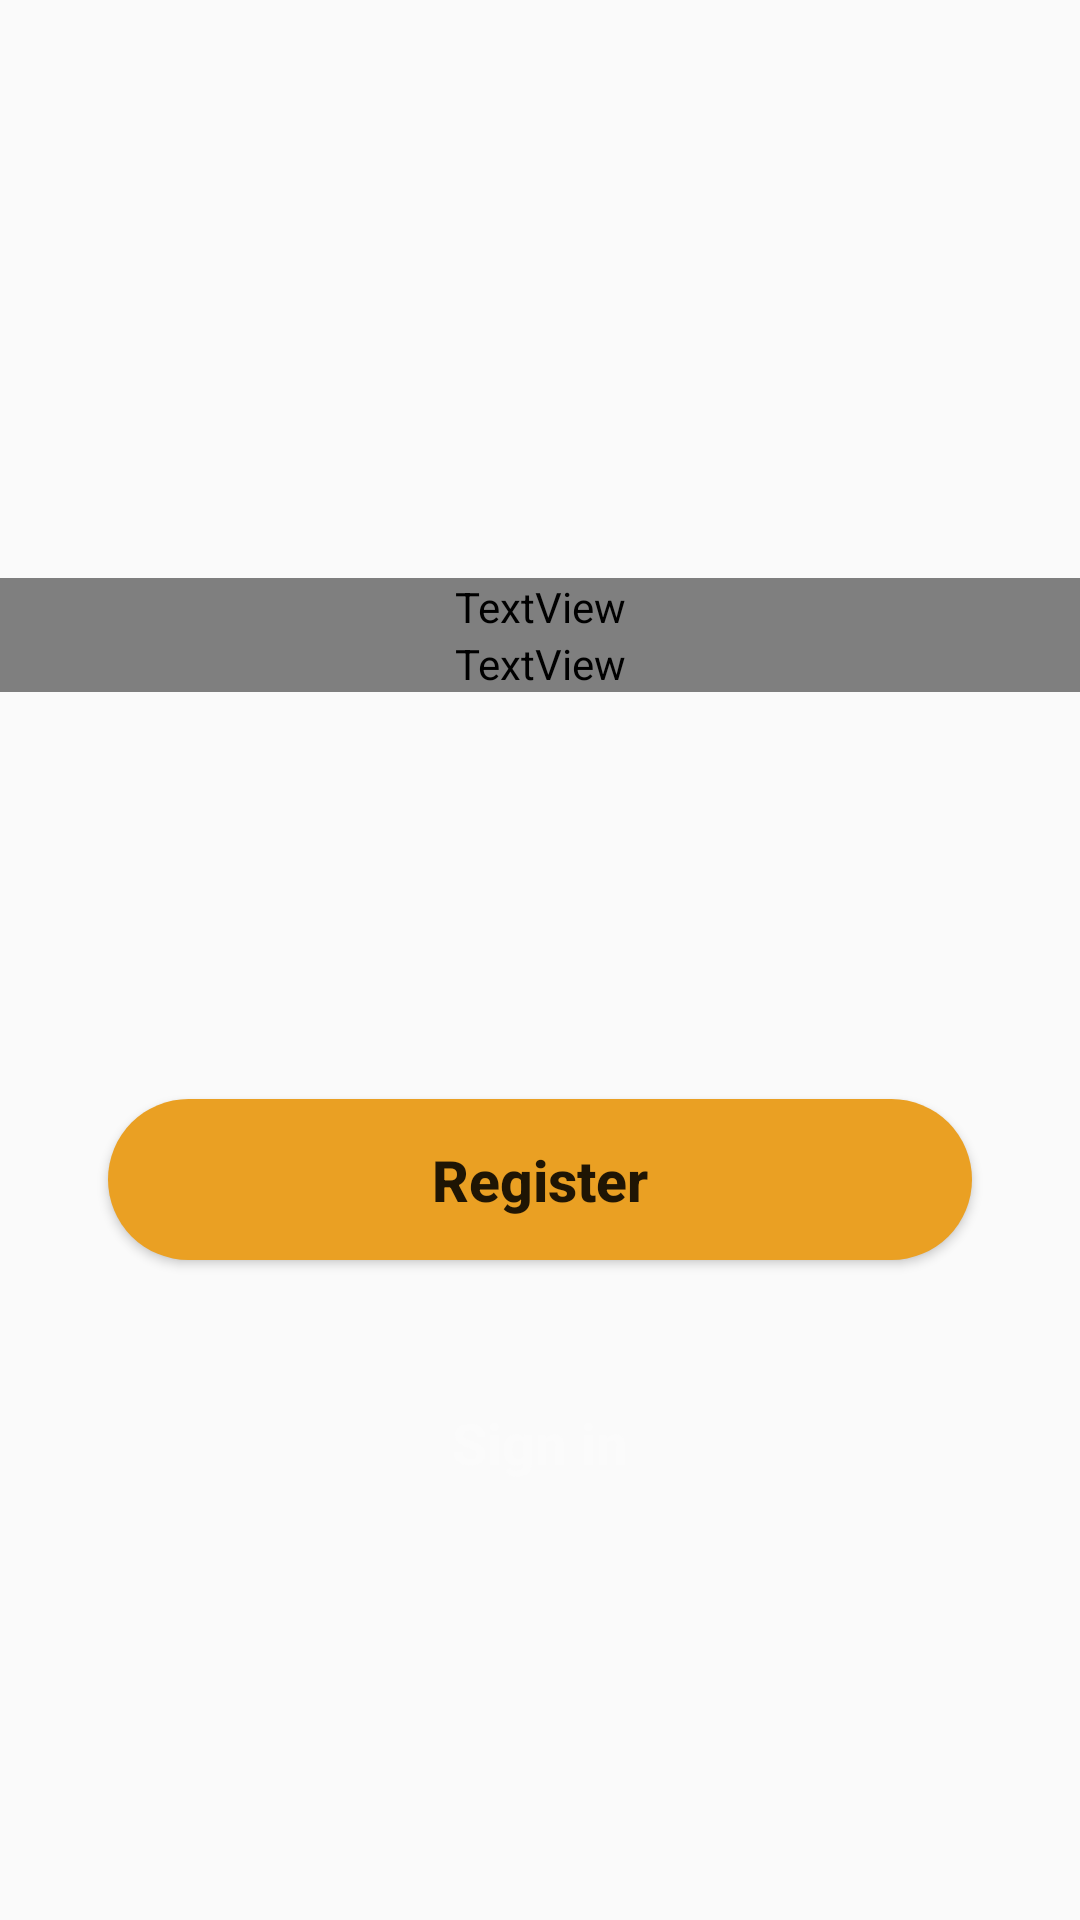

Reconstruct the res/layout file that produces this screen, plus the resources it refers to.
<!-- AndroidManifest.xml: application theme Theme.OrderFoodApp -->
<!-- res/layout/activity_welcome.xml -->
<?xml version="1.0" encoding="utf-8"?>
<androidx.constraintlayout.widget.ConstraintLayout xmlns:android="http://schemas.android.com/apk/res/android"
    xmlns:app="http://schemas.android.com/apk/res-auto"
    xmlns:tools="http://schemas.android.com/tools"
    android:layout_width="match_parent"
    android:layout_height="match_parent"
    tools:context=".activities.WelcomeActivity">

    <ImageView
        android:id="@+id/imageView2"
        android:layout_width="match_parent"
        android:layout_height="match_parent"
        android:contentDescription="@string/todo"
        android:foreground="@drawable/foreground_design"
        android:scaleType="centerCrop"
        android:src="@drawable/home4"
        app:layout_constraintBottom_toBottomOf="parent"
        tools:layout_editor_absoluteX="0dp" />

    <TextView
        android:id="@+id/textView3"
        android:layout_width="match_parent"
        android:layout_height="wrap_content"
        android:fontFamily="@font/dancing_script"
        android:text="@string/home_content"
        android:textAlignment="center"
        android:textColor="@color/white"
        android:textSize="55sp"
        android:textStyle="bold"
        app:layout_constraintBaseline_toTopOf="parent"
        app:layout_constraintBottom_toBottomOf="parent"
        app:layout_constraintEnd_toEndOf="parent"
        app:layout_constraintHorizontal_bias="0.0"
        app:layout_constraintStart_toStartOf="parent"
        app:layout_constraintTop_toTopOf="@+id/imageView2"
        app:layout_constraintVertical_bias="0.31" />

    <TextView
        android:id="@+id/textView2"
        android:layout_width="match_parent"
        android:layout_height="wrap_content"
        android:fontFamily="@font/dancing_script"
        android:text="@string/home_slogan"
        android:textAlignment="center"
        android:textColor="#FBFBFB"
        android:textSize="35sp"
        android:textStyle="italic"
        app:layout_constraintTop_toBottomOf="@+id/textView3"
        tools:layout_editor_absoluteX="16dp" />

    <Button
        android:id="@+id/button"
        android:layout_width="0dp"
        android:layout_height="wrap_content"
        android:background="@drawable/btn_bg_design"
        android:padding="14dp"
        android:text="@string/register"
        android:textAllCaps="false"
        android:textSize="19sp"
        android:textStyle="bold"
        android:onClick="Register"
        app:layout_constraintBottom_toBottomOf="@+id/imageView2"
        app:layout_constraintEnd_toEndOf="parent"
        app:layout_constraintStart_toStartOf="parent"
        app:layout_constraintTop_toBottomOf="@+id/textView3"
        app:layout_constraintVertical_bias="0.413"
        app:layout_constraintWidth_percent=".8"
        tools:ignore="UsingOnClickInXml" />

    <TextView
        android:layout_width="match_parent"
        android:layout_height="wrap_content"
        android:layout_marginTop="48dp"
        android:text="@string/sign_in1"
        android:textAlignment="center"
        android:textColor="#FBFBFB"
        android:textSize="19sp"
        android:textStyle="bold"
        app:layout_constraintBottom_toBottomOf="@+id/imageView2"
        app:layout_constraintTop_toBottomOf="@+id/button"
        app:layout_constraintVertical_bias="0.0"
        tools:layout_editor_absoluteX="0dp"
        android:onClick="login"
        />
</androidx.constraintlayout.widget.ConstraintLayout>
<!-- resources referenced by this layout -->
<resources>
  <color name="white">#FFFFFFFF</color>
  <!-- drawable btn_bg_design (drawable) -->
  <?xml version="1.0" encoding="utf-8"?>
  <shape xmlns:android="http://schemas.android.com/apk/res/android">
  
      <corners android:radius="50dp"/>
      <solid android:color="@color/main_color"/>
  
  
  </shape>
  <!-- drawable foreground_design (drawable) -->
  <?xml version="1.0" encoding="utf-8"?>
  <shape xmlns:android="http://schemas.android.com/apk/res/android"
      android:shape="rectangle">
  
      <gradient
          android:angle="90"
          android:startColor="#aa000000"
          android:endColor="#aa111111"
  
          />
      <corners android:radius="0dp"/>
  
  
  </shape>
  <string name="home_content">Cocodak</string>
  <string name="home_slogan">Order your dream food</string>
  <string name="register">Register</string>
  <string name="sign_in1">Sign in</string>
  <string name="todo">TODO</string>
  <style name="Theme.OrderFoodApp" parent="Theme.MaterialComponents.DayNight.NoActionBar.Bridge">
          
          <item name="colorPrimary">@color/purple_500</item>
          <item name="colorPrimaryVariant">@color/white</item>
          <item name="colorOnPrimary">@color/white</item>
          
          <item name="colorSecondary">@color/teal_200</item>
          <item name="colorSecondaryVariant">@color/teal_700</item>
          <item name="colorOnSecondary">@color/black</item>
          
          <item name="android:statusBarColor" tools:targetApi="l">?attr/colorPrimaryVariant</item>
          
  
          <item name="android:windowAnimationStyle">@style/ActivityAnim</item>
      </style>
  <color name="main_color">#eaa023</color>
  <color name="purple_500">#eaa023</color>
  <color name="teal_200">#FF03DAC5</color>
  <color name="teal_700">#FF018786</color>
  <color name="black">#FF000000</color>
  <style name="ActivityAnim" parent="@android:style/Animation.Activity">
          <item name="android:activityOpenEnterAnimation">@anim/slide_in_right</item>
          <item name="android:activityCloseEnterAnimation">@anim/slide_in_right</item>
          <item name="android:activityOpenExitAnimation">@anim/slide_out_right</item>
          <item name="android:activityCloseExitAnimation">@anim/slide_out_right</item>
  
  
  
      </style>
</resources>
